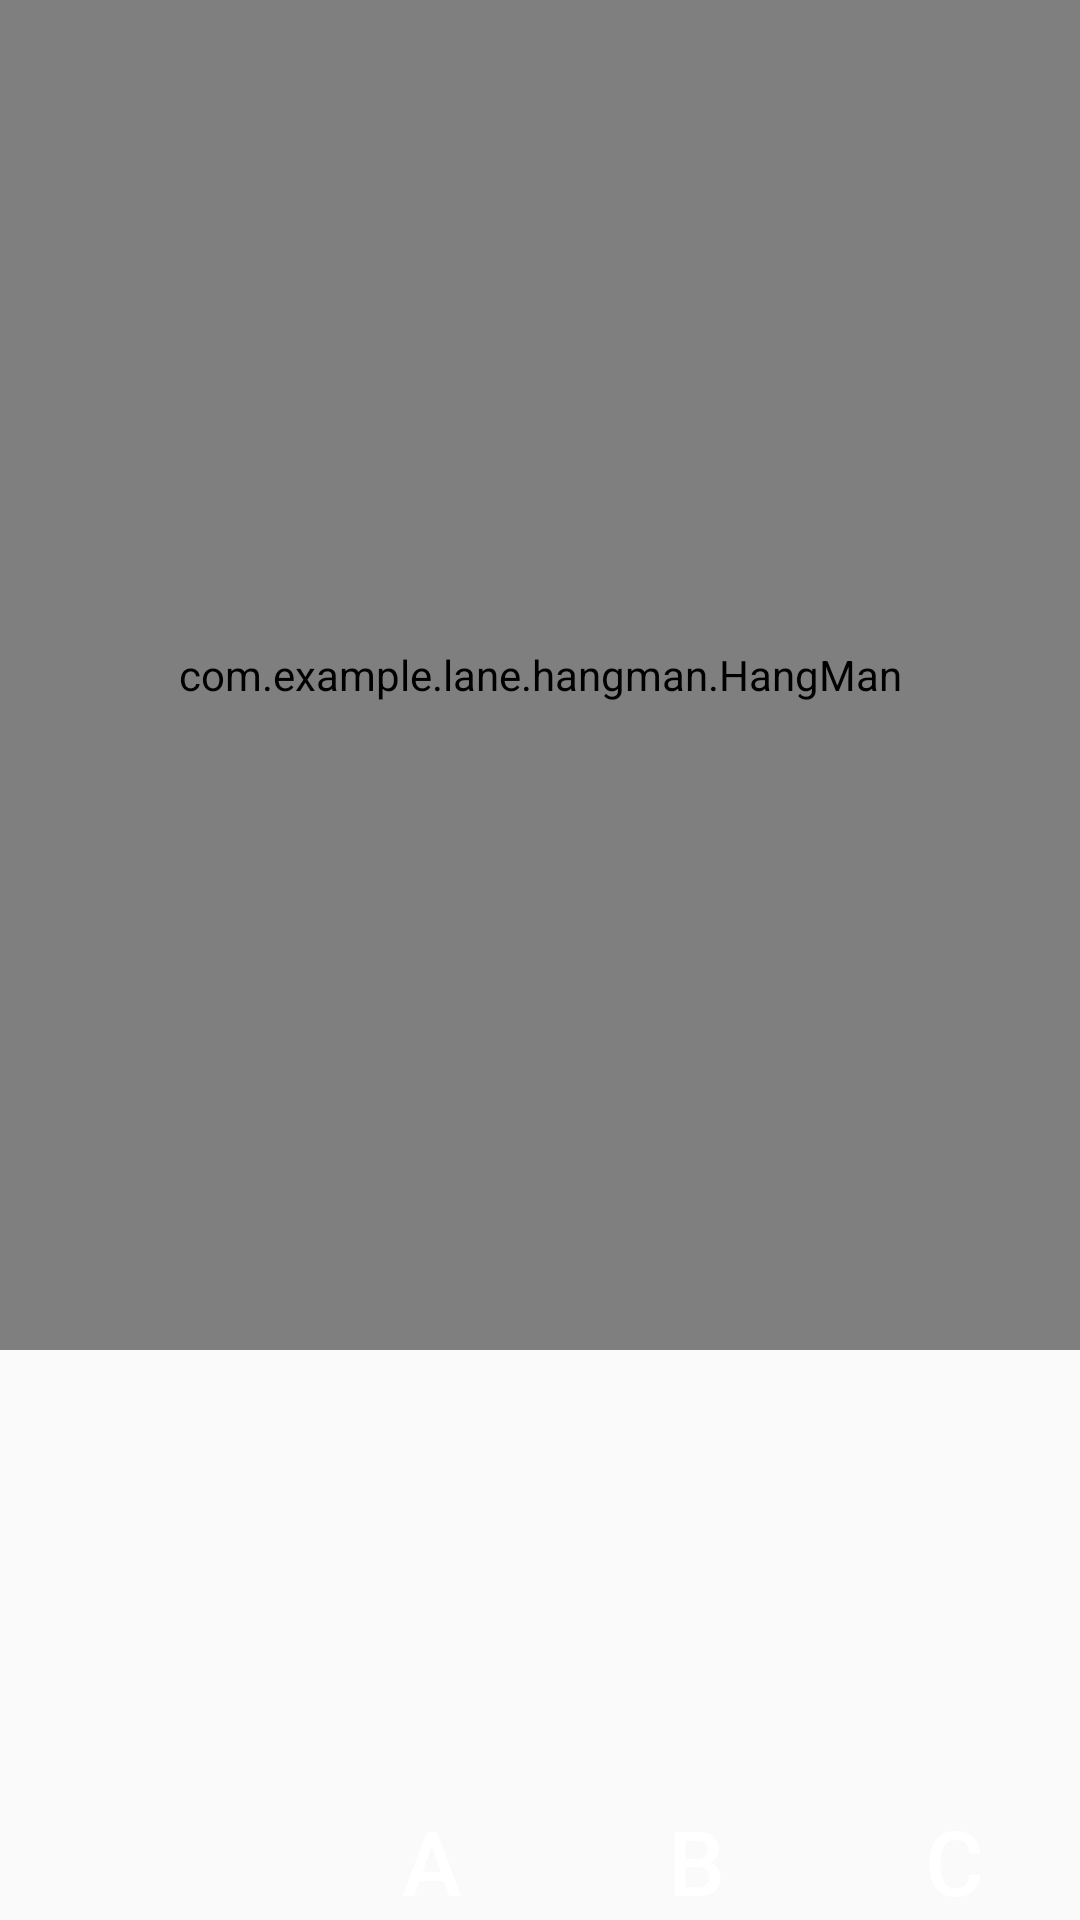

Produce the Android XML layout that renders to this screen, including the resource entries it uses.
<!-- AndroidManifest.xml: application theme AppTheme -->
<!-- res/layout/activity_game.xml -->
<?xml version="1.0" encoding="utf-8"?>
<RelativeLayout xmlns:android="http://schemas.android.com/apk/res/android"
    android:id="@+id/foodBackground"
    android:layout_width="match_parent"
    android:layout_height="fill_parent">
    <com.example.lane.hangman.HangMan
        android:id="@+id/hangBox"
        android:layout_width="450dp"
        android:layout_height="450dip"
        android:layout_alignParentStart="true"
        android:background="@drawable/hangframe">
    </com.example.lane.hangman.HangMan>
    <Button
        android:layout_width="wrap_content"
        android:layout_height="wrap_content"
        android:layout_marginTop="30dp"
        android:layout_toRightOf="@id/hangBox"
        android:text="MAIN MENU"
        android:textSize="40sp"
        android:background="@drawable/whitemenu"/>
    <RelativeLayout xmlns:android="http://schemas.android.com/apk/res/android"
        android:id="@+id/keyboard"
        android:layout_marginTop="600dp"
        android:layout_marginStart="100dp"
        android:layout_width="match_parent"
        android:layout_height="wrap_content">
        <Button
            android:id="@+id/a"
            android:layout_width="wrap_content"
            android:layout_height="wrap_content"
            android:text="@string/A"
            android:textSize="30sp"
            android:textColor="#ffffff"
            android:background="@drawable/buttonguesser"
            />
        <Button
            android:id="@+id/b"
            android:layout_width="wrap_content"
            android:layout_height="wrap_content"
            android:textSize="30sp"
            android:text="B"
            android:textColor="#ffffff"
            android:layout_toEndOf="@id/a"
            android:background="@drawable/buttonguesser"/>
        <Button
            android:id="@+id/c"
            android:layout_width="wrap_content"
            android:layout_height="wrap_content"
            android:textSize="30sp"
            android:layout_toEndOf="@id/b"
            android:text="C"
            android:textColor="#ffffff"
            android:background="@drawable/buttonguesser"/>
        <Button
            android:id="@+id/d"
            android:layout_width="wrap_content"
            android:layout_height="wrap_content"
            android:textSize="30sp"
            android:layout_toEndOf="@id/c"
            android:text="D"
            android:textColor="#ffffff"
            android:background="@drawable/buttonguesser"/>
        <Button
            android:id="@+id/e"
            android:layout_width="wrap_content"
            android:layout_height="wrap_content"
            android:textSize="30sp"
            android:layout_toEndOf="@id/d"
            android:text="E"
            android:textColor="#ffffff"
            android:background="@drawable/buttonguesser"/>
        <Button
            android:id="@+id/f"
            android:layout_width="wrap_content"
            android:layout_height="wrap_content"
            android:textSize="30sp"
            android:layout_below="@id/a"
            android:text="F"
            android:textColor="#ffffff"
            android:background="@drawable/buttonguesser"/>
        <Button
            android:id="@+id/g"
            android:layout_width="wrap_content"
            android:layout_height="wrap_content"
            android:textSize="30sp"
            android:layout_toEndOf="@id/a"
            android:layout_below="@id/b"
            android:text="G"
            android:textColor="#ffffff"
            android:background="@drawable/buttonguesser"/>
        <Button
            android:id="@+id/h"
            android:layout_width="wrap_content"
            android:layout_height="wrap_content"
            android:textSize="30sp"
            android:layout_toEndOf="@id/b"
            android:layout_below="@id/c"
            android:text="H"
            android:textColor="#ffffff"
            android:background="@drawable/buttonguesser"/>
        <Button
            android:id="@+id/i"
            android:layout_width="wrap_content"
            android:layout_height="wrap_content"
            android:textSize="30sp"
            android:layout_toEndOf="@id/c"
            android:layout_below="@id/d"
            android:text="I"
            android:textColor="#ffffff"
            android:background="@drawable/buttonguesser"/>
        <Button
            android:id="@+id/j"
            android:layout_width="wrap_content"
            android:layout_height="wrap_content"
            android:textSize="30sp"
            android:layout_toEndOf="@id/d"
            android:layout_below="@id/e"
            android:text="J"
            android:textColor="#ffffff"
            android:background="@drawable/buttonguesser"/>
        <Button
            android:id="@+id/k"
            android:layout_width="wrap_content"
            android:layout_height="wrap_content"
            android:textSize="30sp"
            android:layout_below="@id/f"
            android:text="K"
            android:textColor="#ffffff"
            android:background="@drawable/buttonguesser"/>
        <Button
            android:id="@+id/l"
            android:layout_width="wrap_content"
            android:layout_height="wrap_content"
            android:textSize="30sp"
            android:layout_toEndOf="@id/a"
            android:layout_below="@id/g"
            android:text="L"
            android:textColor="#ffffff"
            android:background="@drawable/buttonguesser"/>
        <Button
            android:id="@+id/m"
            android:layout_width="wrap_content"
            android:layout_height="wrap_content"
            android:textSize="30sp"
            android:layout_toEndOf="@id/b"
            android:layout_below="@id/h"
            android:text="M"
            android:textColor="#ffffff"
            android:background="@drawable/buttonguesser"/>
        <Button
            android:id="@+id/N"
            android:layout_width="wrap_content"
            android:layout_height="wrap_content"
            android:textSize="30sp"
            android:layout_toEndOf="@id/c"
            android:layout_below="@id/i"
            android:text="N"
            android:textColor="#ffffff"
            android:background="@drawable/buttonguesser"/>
        <Button
            android:id="@+id/o"
            android:layout_width="wrap_content"
            android:layout_height="wrap_content"
            android:textSize="30sp"
            android:layout_toEndOf="@id/d"
            android:layout_below="@id/j"
            android:text="O"
            android:textColor="#ffffff"
            android:background="@drawable/buttonguesser"/>
        <Button
            android:id="@+id/p"
            android:layout_width="wrap_content"
            android:layout_height="wrap_content"
            android:textSize="30sp"
            android:layout_below="@id/k"
            android:text="P"
            android:textColor="#ffffff"
            android:background="@drawable/buttonguesser"/>
        <Button
            android:id="@+id/q"
            android:layout_width="wrap_content"
            android:layout_height="wrap_content"
            android:textSize="30sp"
            android:layout_toEndOf="@id/a"
            android:layout_below="@id/l"
            android:text="Q"
            android:textColor="#ffffff"
            android:background="@drawable/buttonguesser"/>
        <Button
            android:id="@+id/r"
            android:layout_width="wrap_content"
            android:layout_height="wrap_content"
            android:textSize="30sp"
            android:layout_toEndOf="@id/b"
            android:layout_below="@id/m"
            android:text="R"
            android:textColor="#ffffff"
            android:background="@drawable/buttonguesser"/>
        <Button
            android:id="@+id/s"
            android:layout_width="wrap_content"
            android:layout_height="wrap_content"
            android:textSize="30sp"
            android:layout_toEndOf="@id/c"
            android:layout_below="@id/N"
            android:text="S"
            android:textColor="#ffffff"
            android:background="@drawable/buttonguesser"/>
        <Button
            android:id="@+id/t"
            android:layout_width="wrap_content"
            android:layout_height="wrap_content"
            android:textSize="30sp"
            android:layout_toEndOf="@id/d"
            android:layout_below="@id/o"
            android:text="T"
            android:textColor="#ffffff"
            android:background="@drawable/buttonguesser"/>
        <Button
            android:id="@+id/u"
            android:layout_width="wrap_content"
            android:layout_height="wrap_content"
            android:textSize="30sp"
            android:layout_below="@id/p"
            android:text="U"
            android:textColor="#ffffff"
            android:background="@drawable/buttonguesser"/>
        <Button
            android:id="@+id/v"
            android:layout_width="wrap_content"
            android:layout_height="wrap_content"
            android:textSize="30sp"
            android:layout_toEndOf="@id/a"
            android:layout_below="@id/q"
            android:text="V"
            android:textColor="#ffffff"
            android:background="@drawable/buttonguesser"/>
        <Button
            android:id="@+id/w"
            android:layout_width="wrap_content"
            android:layout_height="wrap_content"
            android:textSize="30sp"
            android:layout_toEndOf="@id/b"
            android:layout_below="@id/r"
            android:text="W"
            android:textColor="#ffffff"
            android:background="@drawable/buttonguesser"/>
        <Button
            android:id="@+id/x"
            android:layout_width="wrap_content"
            android:layout_height="wrap_content"
            android:textSize="30sp"
            android:layout_toEndOf="@id/c"
            android:layout_below="@id/s"
            android:text="X"
            android:textColor="#ffffff"
            android:background="@drawable/buttonguesser"/>
        <Button
            android:id="@+id/y"
            android:layout_width="wrap_content"
            android:layout_height="wrap_content"
            android:textSize="30sp"
            android:layout_toEndOf="@id/d"
            android:layout_below="@id/t"
            android:text="Y"
            android:textColor="#ffffff"
            android:background="@drawable/buttonguesser"/>
        <Button
            android:id="@+id/z"
            android:layout_width="wrap_content"
            android:layout_height="wrap_content"
            android:textSize="30sp"
            android:layout_below="@id/u"
            android:text="Z"
            android:textColor="#ffffff"
            android:background="@drawable/buttonguesser"/>
        <Button
            android:id="@+id/reveal"
            android:layout_height="wrap_content"
            android:layout_width="275dip"
            android:layout_below="@id/v"
            android:layout_toRightOf="@id/z"
            android:text="REVEAL A LETTER"
            android:textColor="#ffffff"
            android:textSize="20sp"
            android:background="@drawable/buttonguesser"
          />
        <Button
            android:layout_width="wrap_content"
            android:layout_height="wrap_content"
            android:id="@+id/hint"
            android:text="HINT"
            android:layout_toRightOf="@id/x"
            android:layout_below="@id/y"
            android:textSize="18sp"
            android:textColor="#ffffff"
            />

    </RelativeLayout>

</RelativeLayout>
<!-- resources referenced by this layout -->
<resources>
  <!-- drawable hangframe (drawable) -->
  <shape xmlns:android="http://schemas.android.com/apk/res/android"
      android:shape="rectangle">
      <solid android:color="#606060"/>
      <stroke android:width="6dip" android:color="#000000"/>
      <size android:width="600dip" android:height="450dip"/>
  </shape>
  <!-- drawable whitemenu (drawable) -->
  <shape xmlns:android="http://schemas.android.com/apk/res/android"
      android:shape="rectangle">
      <solid android:color="#ffffff"/>
      <stroke android:width="3dip" android:color="#000000"/>
      <size android:width="50dip" android:height="32dip"/>
  </shape>
  <string name="A">A</string>
  <style name="AppTheme" parent="Theme.AppCompat.Light.DarkActionBar">
          
          <item name="colorPrimary">@color/colorPrimary</item>
          <item name="colorPrimaryDark">@color/colorPrimaryDark</item>
          <item name="colorAccent">@color/colorAccent</item>
      </style>
  <!-- not gathered from this repository: default colours our renderer supplied (Android Studio template values) -->
  <color name="colorPrimary">#FF6200EE</color>
  <color name="colorPrimaryDark">#FF3700B3</color>
  <color name="colorAccent">#FF03DAC5</color>
</resources>
